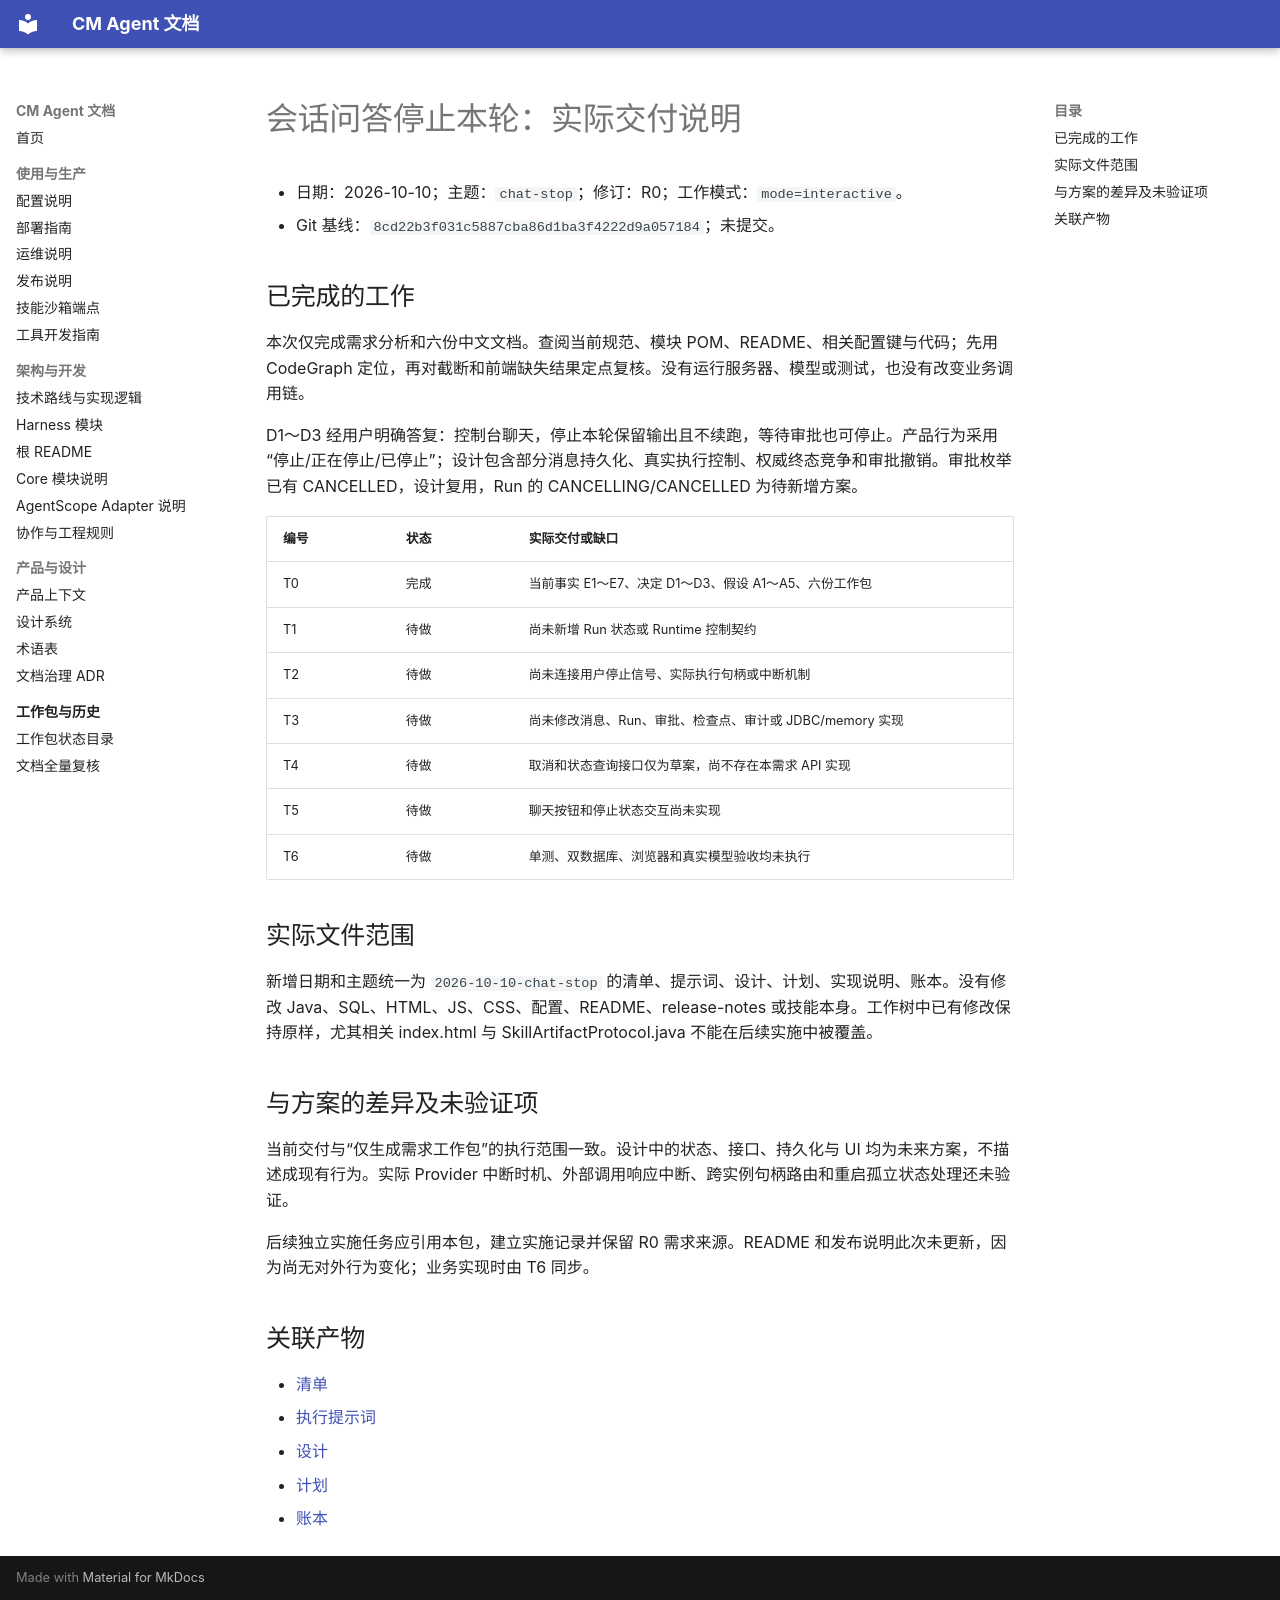

repository: cmming/cm-agent · page: superpowers/implementation/2026-10-10-chat-stop-implementation-design/index.html · generator: mkdocs

# 会话问答停止本轮：实际交付说明

- 日期：2026-10-10；主题：`chat-stop`；修订：R0；工作模式：`mode=interactive`。
- Git 基线：`8cd22b3f031c5887cba86d1ba3f4222d9a057184`；未提交。

## 已完成的工作

本次仅完成需求分析和六份中文文档。查阅当前规范、模块 POM、README、相关配置键与代码；先用 CodeGraph 定位，再对截断和前端缺失结果定点复核。没有运行服务器、模型或测试，也没有改变业务调用链。

D1～D3 经用户明确答复：控制台聊天，停止本轮保留输出且不续跑，等待审批也可停止。产品行为采用“停止/正在停止/已停止”；设计包含部分消息持久化、真实执行控制、权威终态竞争和审批撤销。审批枚举已有 CANCELLED，设计复用，Run 的 CANCELLING/CANCELLED 为待新增方案。

| 编号 | 状态 | 实际交付或缺口 |
|---|---|---|
| T0 | 完成 | 当前事实 E1～E7、决定 D1～D3、假设 A1～A5、六份工作包 |
| T1 | 待做 | 尚未新增 Run 状态或 Runtime 控制契约 |
| T2 | 待做 | 尚未连接用户停止信号、实际执行句柄或中断机制 |
| T3 | 待做 | 尚未修改消息、Run、审批、检查点、审计或 JDBC/memory 实现 |
| T4 | 待做 | 取消和状态查询接口仅为草案，尚不存在本需求 API 实现 |
| T5 | 待做 | 聊天按钮和停止状态交互尚未实现 |
| T6 | 待做 | 单测、双数据库、浏览器和真实模型验收均未执行 |

## 实际文件范围

新增日期和主题统一为 `2026-10-10-chat-stop` 的清单、提示词、设计、计划、实现说明、账本。没有修改 Java、SQL、HTML、JS、CSS、配置、README、release-notes 或技能本身。工作树中已有修改保持原样，尤其相关 index.html 与 SkillArtifactProtocol.java 不能在后续实施中被覆盖。

## 与方案的差异及未验证项

当前交付与“仅生成需求工作包”的执行范围一致。设计中的状态、接口、持久化与 UI 均为未来方案，不描述成现有行为。实际 Provider 中断时机、外部调用响应中断、跨实例句柄路由和重启孤立状态处理还未验证。

后续独立实施任务应引用本包，建立实施记录并保留 R0 需求来源。README 和发布说明此次未更新，因为尚无对外行为变化；业务实现时由 T6 同步。

## 关联产物

- [清单](../checklists/2026-10-10-chat-stop-checklist.md)
- [执行提示词](../prompts/2026-10-10-chat-stop-prompt.md)
- [设计](../specs/2026-10-10-chat-stop-design.md)
- [计划](../plans/2026-10-10-chat-stop.md)
- [账本](../progress/2026-10-10-chat-stop-ledger.md)
